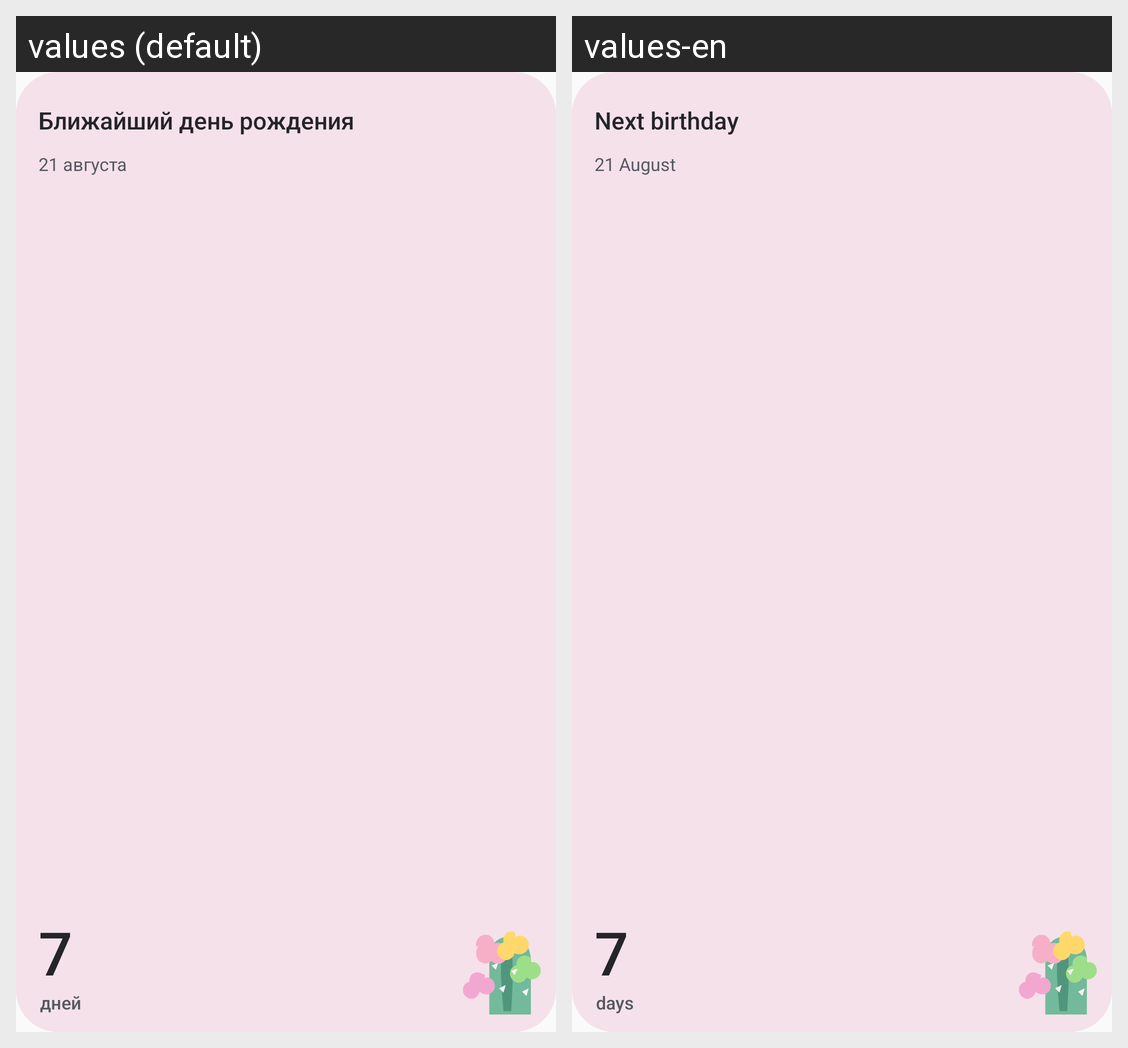

This grid shows one Android layout under two languages. Give, for every string resource on the screen, its name, the default text and each shown locale's text.
Android screen res/layout/birthday_widget_square.xml rendered under 2 locales, left to right: values (default), values-en. Device: Nexus 5 (rendered at 1080×1920; each locale shown at half size, 540×960, under a caption strip naming it); theme AppTheme.
Strings drawn on this screen, with the default value and each locale's value (text and hints the layout hard-codes, and strings that could not be matched under every locale, appear in the picture but are not listed):

birthday_widget_preview_name
  values: Ближайший день рождения
  values-en: Next birthday

birthday_widget_preview_date
  values: 21 августа
  values-en: 21 August

birthday_widget_preview_number
  values: 7
  values-en: 7

birthday_widget_preview_days
  values: дней
  values-en: days
